Run: headless pygame with SDL's dummy video driver; simulated clock (each Clock.tick advances the game by its frame time, no real sleeping); random seed 0; keys injected as events and as key.get_pressed() state; no mouse input.
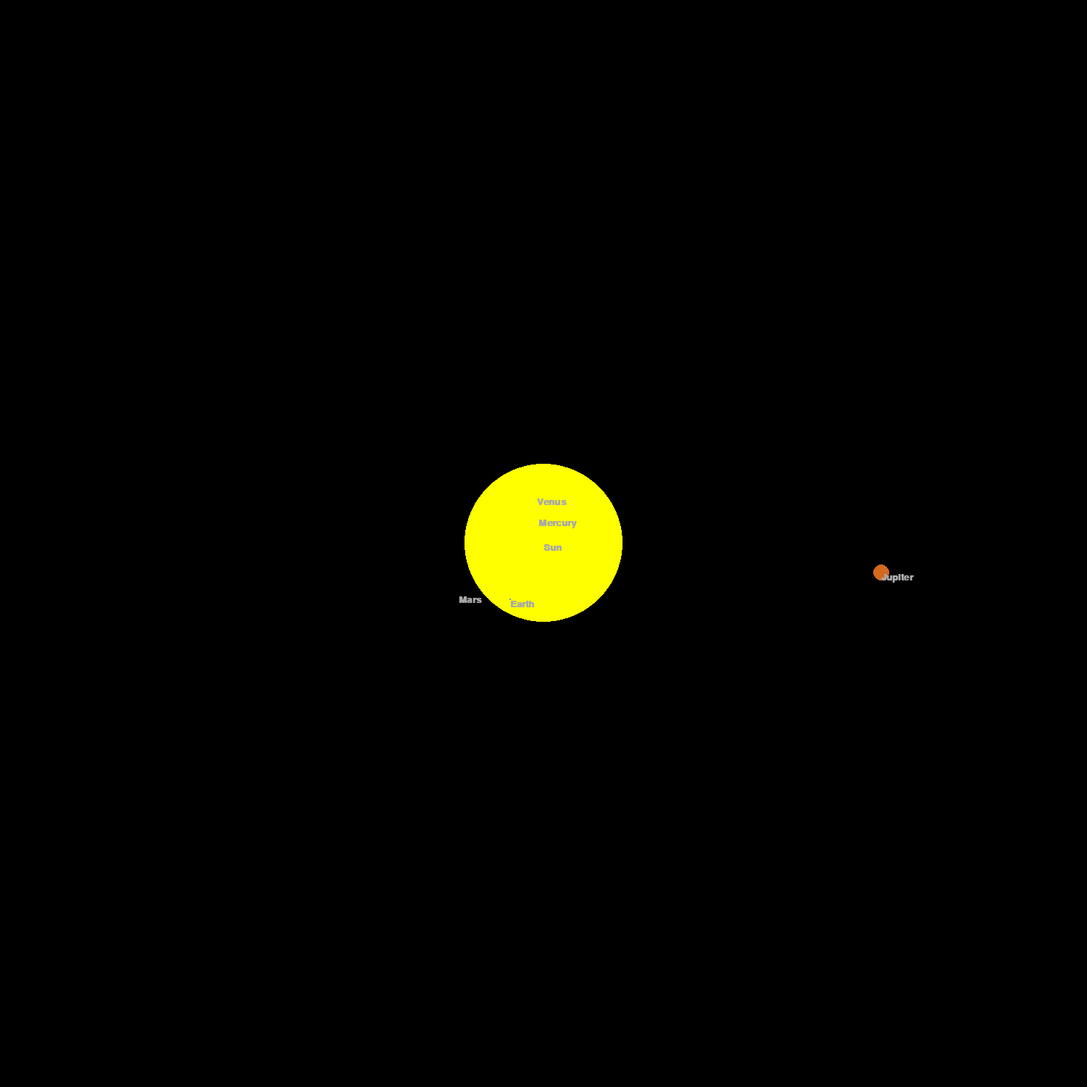
Frame 1 of 4 · flips 1–60 · no input
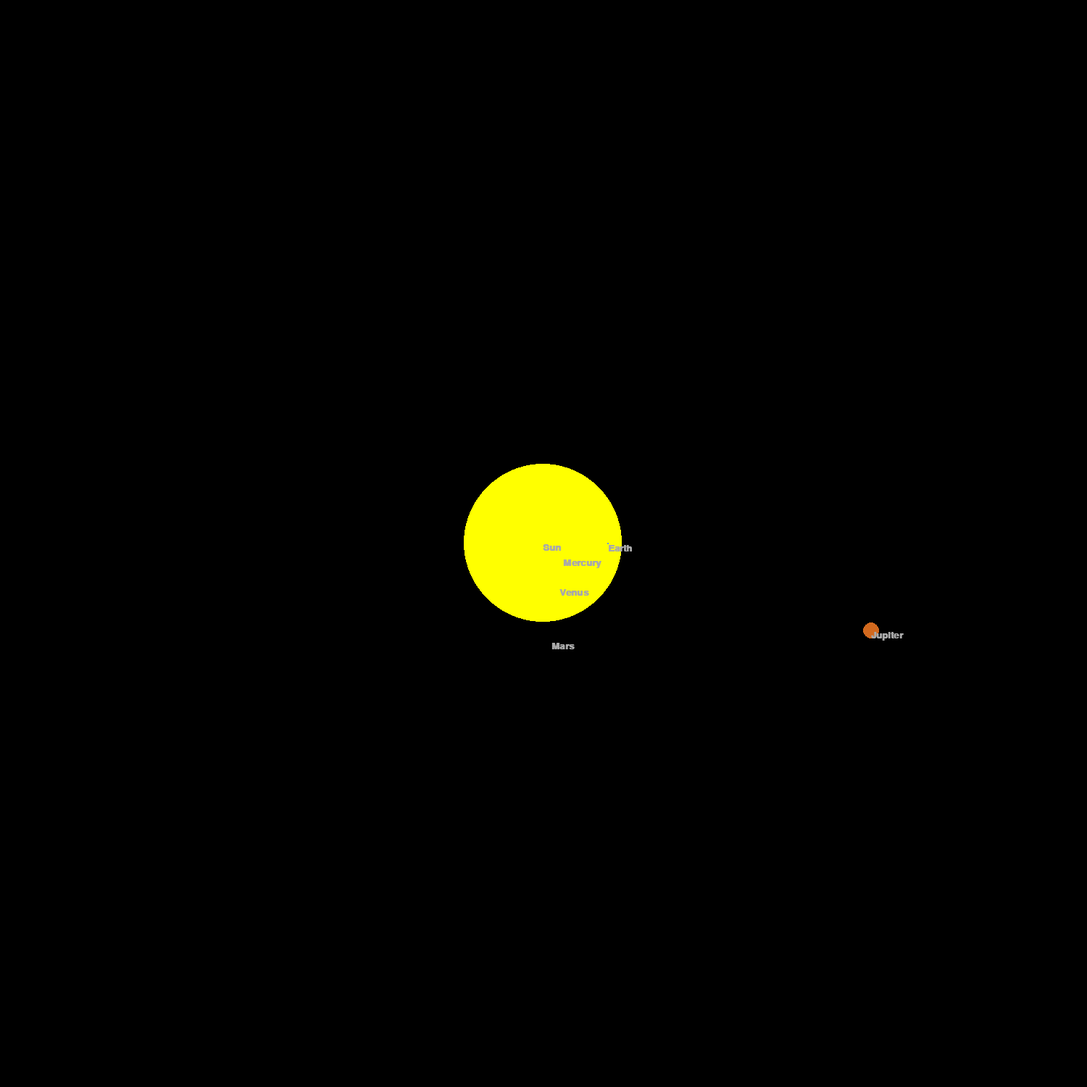
Frame 2 of 4 · flips 61–180 · tapped SPACE, RETURN · held RIGHT (→), D
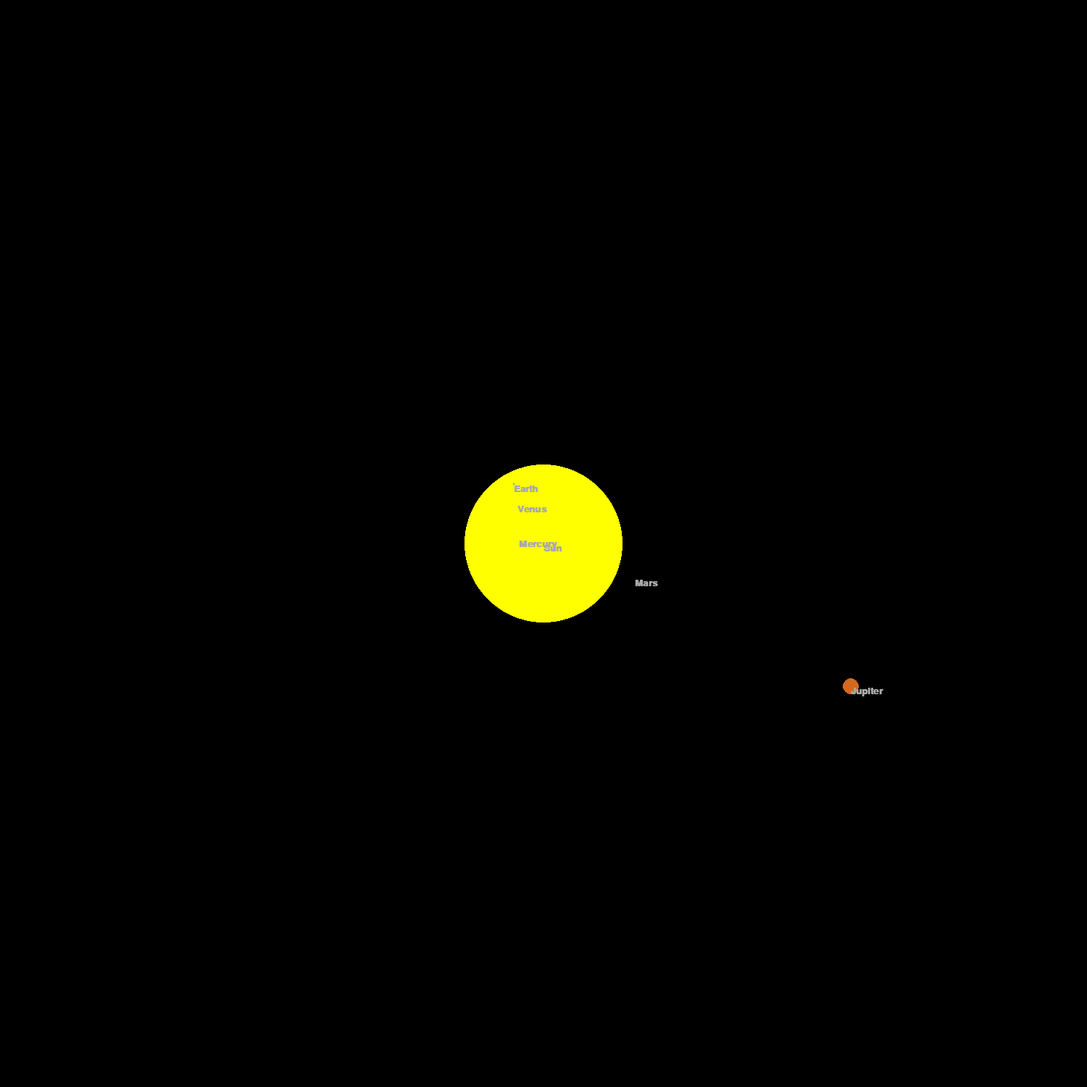
Frame 3 of 4 · flips 181–300 · held DOWN (↓), S
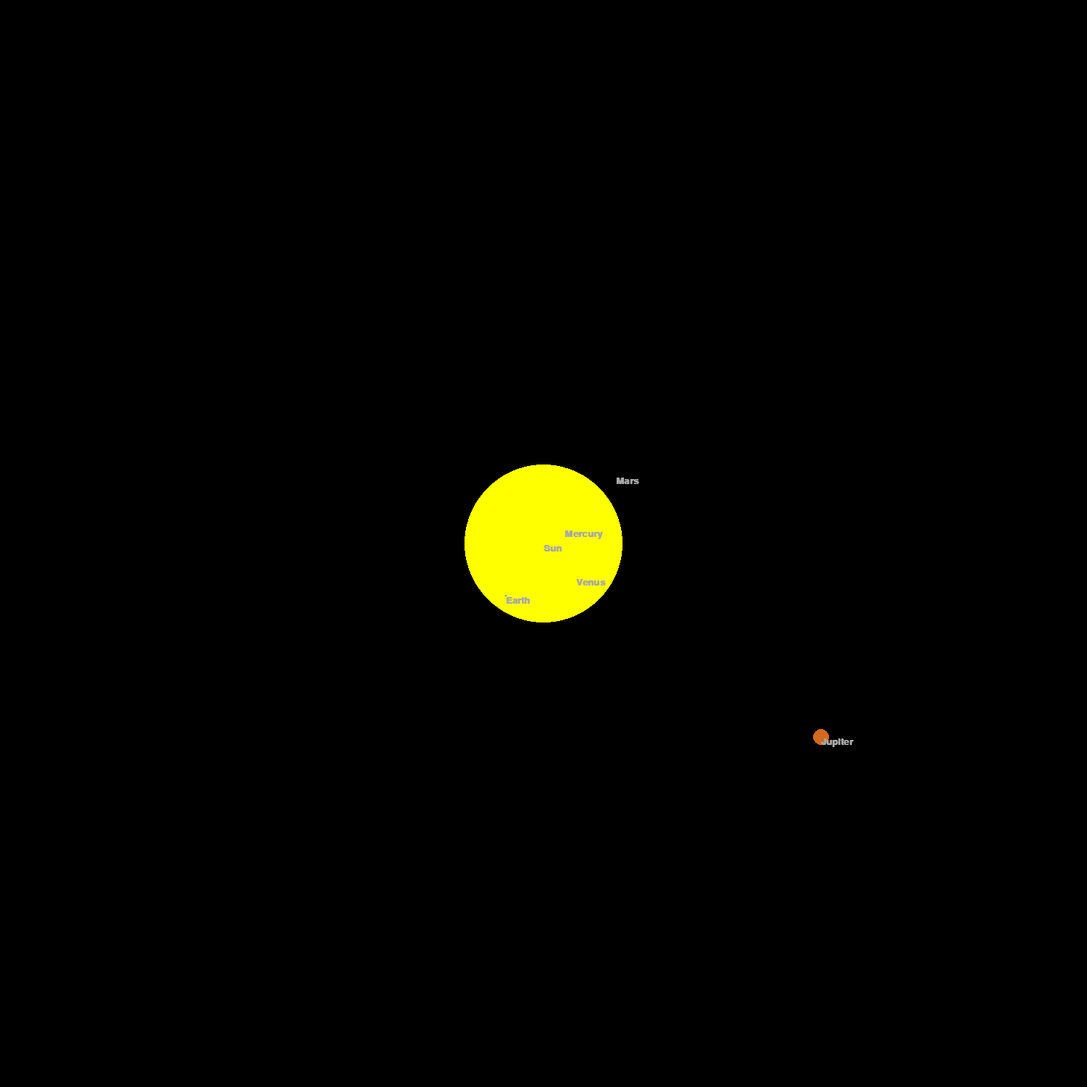
Frame 4 of 4 · flips 301–420 · held LEFT (←), A, UP (↑), W

The pygame program that drew these frames:

import pygame
import math

pygame.init()

WIDTH, HEIGHT = 1500, 1500

WIN = pygame.display.set_mode((WIDTH, HEIGHT))

pygame.display.set_caption("Solar System Sim")

WHITE = (255, 255, 255)
YELLOW = (255, 255, 0)
BLUE = (100, 149, 237)
RED = (188, 39, 50)
DARK_GREY = (80, 78, 81)
BROWN = (210,105,30)
FONT_COLOR = (169,169,169)

class Planet:
    #Astronomical Unit, distance from Earth to Sun in meters
    AU = 149.6e6 * 1000
    # Grativational Constant
    G = 6.67428e-11
    #Scaling meter to pixels - 1AU = 100 pixels
    SCALE = 90/AU
    # 1 day Timestep
    TIMESTEP = 3600*24


    def __init__(self, name, x, y, radius, color, mass):
        self.name = name
        self.x = x
        self.y = y
        self.radius = radius
        self.color = color
        self.mass = mass

        self.orbit = []
        self.sun = False
        self.distance_to_sun = 0

        self.x_vel = 0
        self.y_vel = 0

    def draw(self, win):
        x = self.x * self.SCALE + WIDTH/2
        y = self.y * self.SCALE + HEIGHT/2
        bigfont = pygame.font.SysFont("arial", 20, True)
        text = bigfont.render(self.name, True, FONT_COLOR)
        pygame.draw.circle(win, self.color, (x, y), self.radius)
        win.blit(text, (x,y))


    def attraction(self, other):
        other_x, other_y = other.x, other.y
        distance_x = other_x - self.x
        distance_y = other_y - self.y
        distance = math.sqrt(distance_x ** 2 + distance_y ** 2)

        if other.sun:
            self.distance_to_sun = distance

        force = self.G * self.mass * other.mass / distance ** 2
        theta = math.atan2(distance_y, distance_x)
        force_x = math.cos(theta)*force
        force_y = math.sin(theta)*force
        return force_x, force_y

    def update_position(self, planets):
        total_fx = total_fy = 0
        for planet in planets:
            if self == planet:
                continue
            fx, fy = self.attraction(planet)
            total_fx += fx
            total_fy += fy

        self.x_vel += total_fx / self.mass * self.TIMESTEP
        self.y_vel += total_fy / self.mass * self.TIMESTEP

        self.x += self.x_vel * self.TIMESTEP
        self.y += self.y_vel * self.TIMESTEP
        self.orbit.append((self.x, self.y))



def main():
    # Run variable
    run = True

    #Clock definition to refresh window
    clock = pygame.time.Clock()

    sun = Planet("Sun", 0, 0, 109, YELLOW, 1.98892 * 10**30)
    sun.sun = True
    mercury = Planet ("Mercury", 0.387 * Planet.AU, 0, 0.383, DARK_GREY, 3.30* 10**23)
    mercury.y_vel = 47.4 *1000
    venus = Planet ("Venus",0.723 * Planet.AU, 0, 0.949, WHITE, 4.8685* 10**24)
    venus.y_vel = -35.02 *1000
    earth = Planet ("Earth", -1 * Planet.AU, 0, 1, BLUE, 5.9742 * 10**24)
    earth.y_vel = 29.783 *1000
    mars = Planet ("Mars", -1.524 * Planet.AU, 0, 0.532, RED, 6.39 * 10**23) 
    mars.y_vel = 24.077 *1000
    jupiter = Planet ("Jupiter", 5.2 * Planet.AU, 0, 11.209, BROWN, 4.8685* 10**24)
    jupiter.y_vel = 13.06 *1000
    planets = [sun, mercury, venus, earth, mars, jupiter]

    while run:
        #60 frames per second max
        clock.tick(60)
        WIN.fill((0,0,0))
        

        for event in pygame.event.get():
            if event.type == pygame.QUIT:
                run = False

        for planet in planets:
            planet.update_position(planets)
            planet.draw(WIN)

        pygame.display.update()


    pygame.quit()


main()
